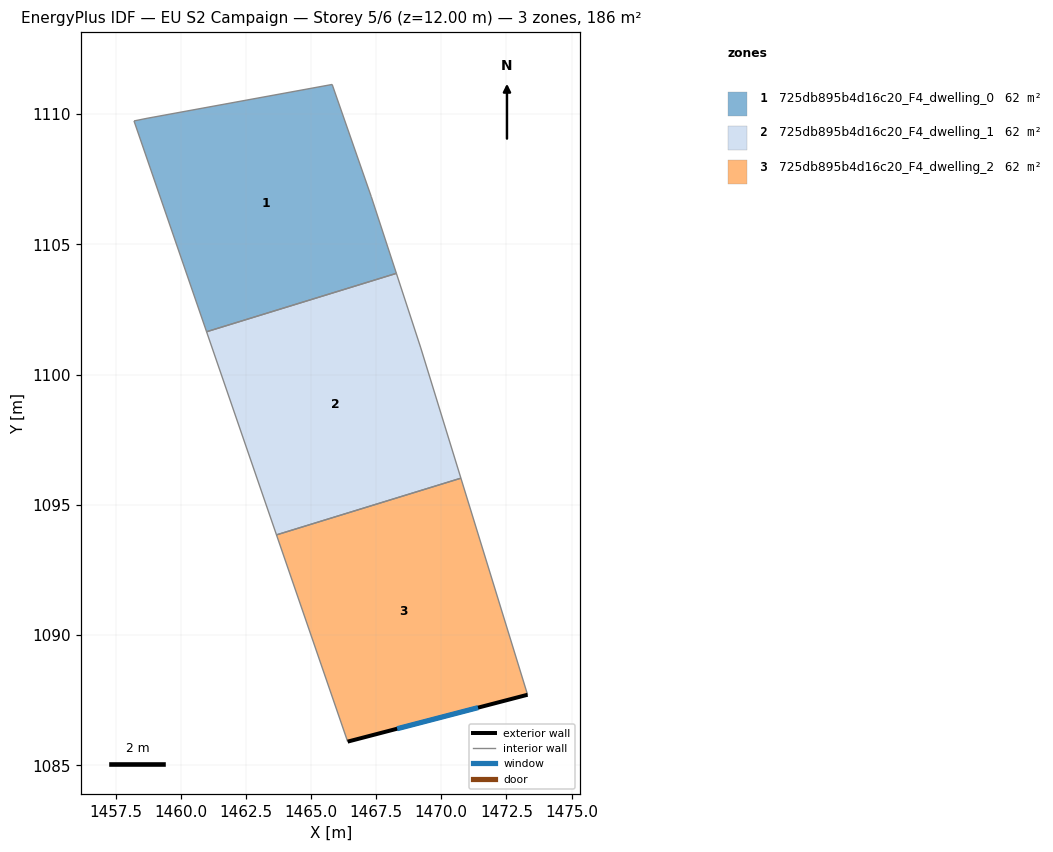
=== STOREY PLAN SPEC (per zone: floor XY polygon, exterior-wall plan segments, windows/doors) ===
zone 1: 725db895b4d16c20_F4_dwelling_0  (62.0 m²)
  floor: (1465.81, 1111.13) (1467.31, 1106.83) (1468.28, 1103.88) (1460.99, 1101.64) (1458.21, 1109.73) (1458.71, 1109.83)
  interior walls: 6
zone 2: 725db895b4d16c20_F4_dwelling_1  (62.0 m²)
  floor: (1468.28, 1103.88) (1469.21, 1101.02) (1470.75, 1096.02) (1463.68, 1093.85) (1460.99, 1101.64)
  interior walls: 5
zone 3: 725db895b4d16c20_F4_dwelling_2  (62.0 m²)
  floor: (1470.75, 1096.02) (1473.31, 1087.71) (1466.41, 1085.91) (1463.68, 1093.85)
  exterior wall: (1466.41, 1085.91) – (1473.31, 1087.71)  [7.1 m]
    window: (1468.31, 1086.41) – (1471.41, 1087.22)  [4.3 m²]
  interior walls: 3

=== DERIVED (storey summary) ===
Building: EU S2 Campaign
Storey: 5 of 6  (floor level z = 12.00 m)
Storey gross floor area: 186.1 m²
Zones on this storey: 3
  - 725db895b4d16c20_F4_dwelling_0: floor 62.0 m²
  - 725db895b4d16c20_F4_dwelling_1: floor 62.0 m²
  - 725db895b4d16c20_F4_dwelling_2: floor 62.0 m²; exterior wall 7.1 m (21.4 m²); 1 window(s) 4.3 m²; WWR 20.2%
Zone adjacency (shared interzone walls):
  - 725db895b4d16c20_F4_dwelling_0 ↔ 725db895b4d16c20_F4_dwelling_1
  - 725db895b4d16c20_F4_dwelling_1 ↔ 725db895b4d16c20_F4_dwelling_2